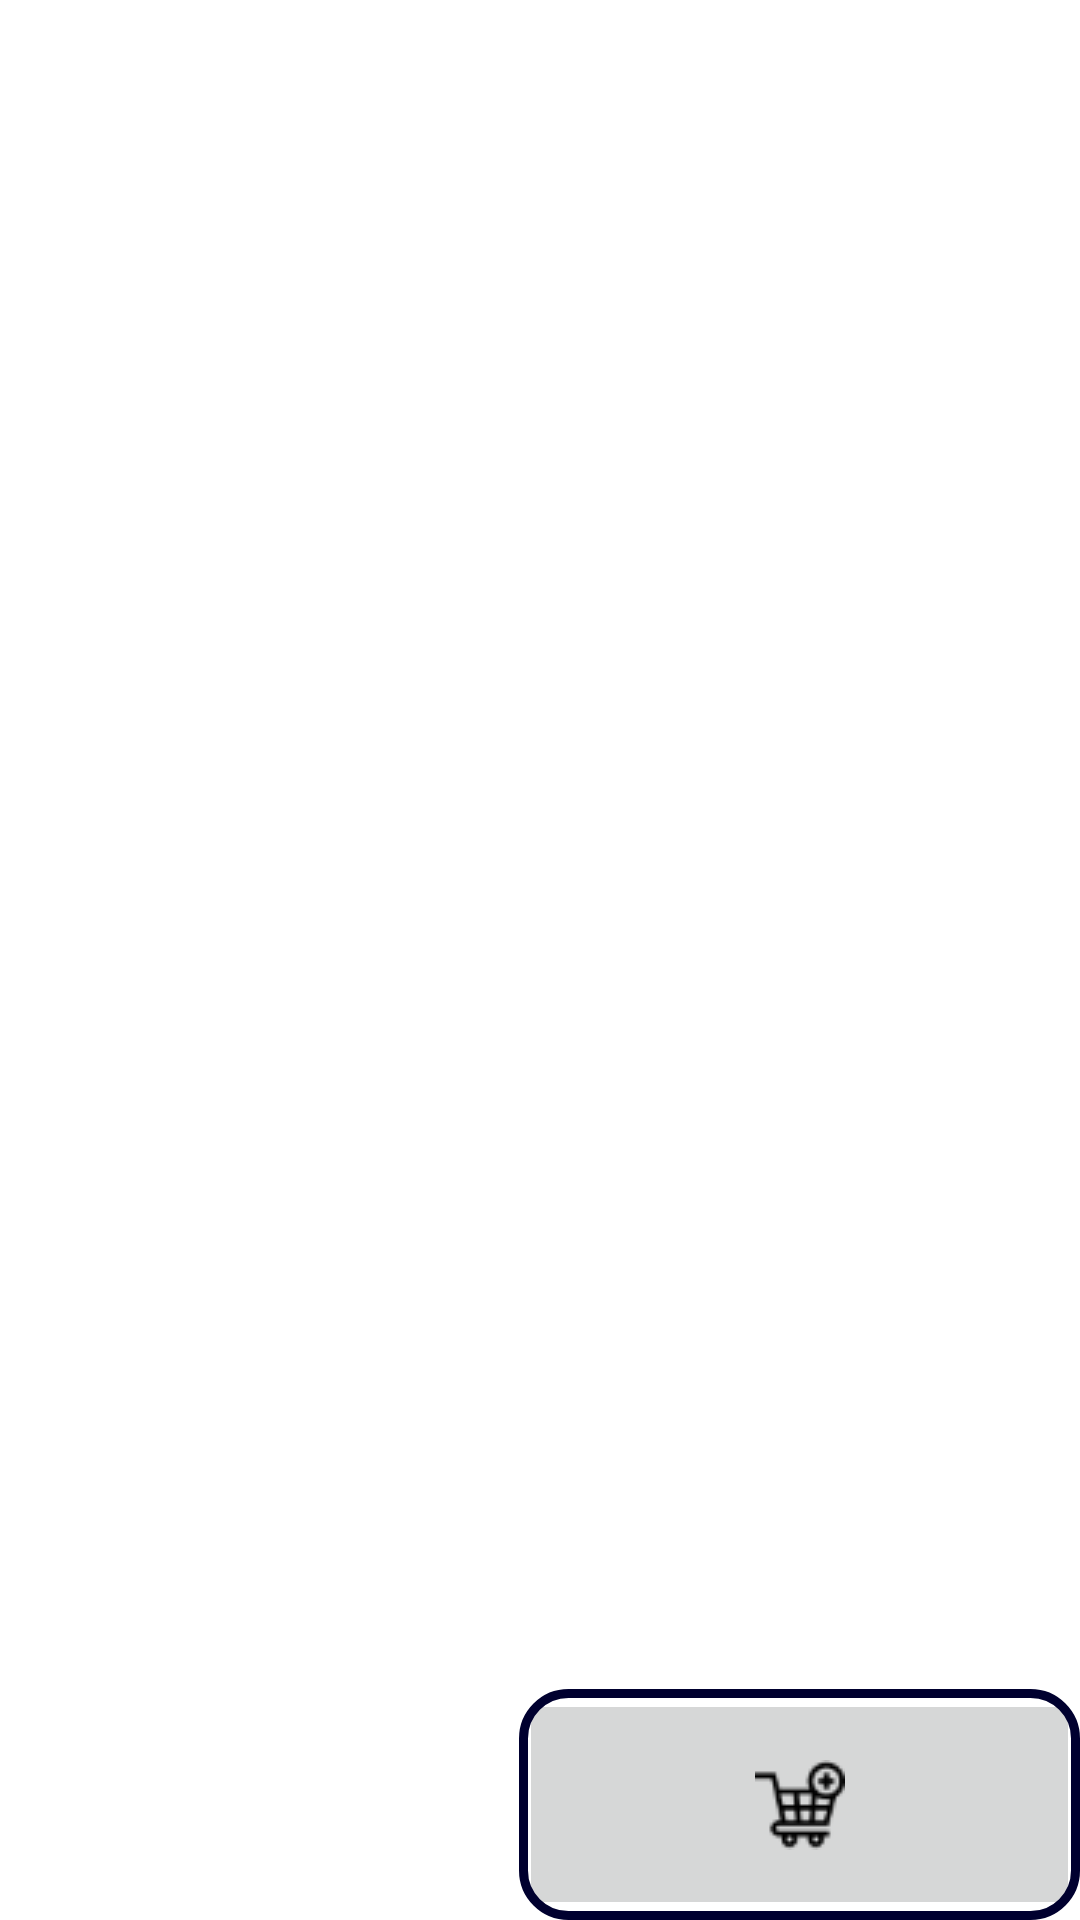

Write the Android layout XML for this screen, with the resource values it uses.
<!-- AndroidManifest.xml: application theme Theme.OnlineStationeryShop -->
<!-- res/layout/fragment_info_good.xml -->
<?xml version="1.0" encoding="utf-8"?>
<LinearLayout xmlns:android="http://schemas.android.com/apk/res/android"
    xmlns:app="http://schemas.android.com/apk/res-auto"
    xmlns:tools="http://schemas.android.com/tools"
    android:layout_width="match_parent"
    android:layout_height="match_parent"
    tools:context=".View.InfoGood.InfoGoodFragment"
    android:orientation="vertical">
    <TextView
        android:id="@+id/text"
        android:gravity="center"
        android:layout_width="match_parent"
        android:layout_height="wrap_content"/>
    <androidx.viewpager2.widget.ViewPager2
        android:id="@+id/viewpager"
        android:orientation="horizontal"
        android:layout_width="match_parent"
        android:layout_height="wrap_content">
    </androidx.viewpager2.widget.ViewPager2>
    <ScrollView
        android:layout_weight="30"
        android:layout_marginTop="15dp"
        android:layout_width="wrap_content"
        android:layout_height="wrap_content">
    <LinearLayout
        android:layout_width="match_parent"
        android:orientation="vertical"
        android:layout_height="wrap_content">
        <TextView
            android:layout_width="match_parent"
            android:layout_height="wrap_content"
            android:id="@+id/description">
        </TextView>

    </LinearLayout>
    </ScrollView>
<LinearLayout
    android:layout_weight="1"
    android:orientation="horizontal"
    android:layout_width="match_parent"
    android:layout_height="60dp">
    <TextView
        android:layout_marginLeft="40dp"
        android:gravity="center_vertical"
        android:id="@+id/price"
        android:layout_weight="1"
        android:layout_width="wrap_content"
        android:layout_height="match_parent">

    </TextView>
    <androidx.constraintlayout.widget.ConstraintLayout
        android:layout_weight="1"
        android:layout_width="wrap_content"
        android:layout_height="match_parent">

    <ImageButton
        android:foregroundGravity="center_horizontal"
        android:src="@drawable/add_to_cart"
        android:id="@+id/add_to_cart"
        android:layout_width="match_parent"
        android:layout_height="match_parent">
    </ImageButton>
        <LinearLayout
            android:id="@+id/triple_button"
            android:background="@drawable/triple_cart"
            android:orientation="horizontal"
            android:layout_width="match_parent"
            android:layout_height="match_parent">
        <ImageButton
            android:background="@android:color/transparent"
            android:layout_weight="1"
            android:src="@drawable/minus_icon"
            android:id="@+id/minus"
            android:layout_width="match_parent"
            android:layout_height="match_parent">
        </ImageButton>
            <TextView
                android:gravity="center"
                android:id="@+id/count"
                android:layout_weight="1"
                android:layout_width="match_parent"
                android:layout_height="match_parent">
            </TextView>
        <ImageButton
            android:background="@android:color/transparent"
            android:layout_weight="1"
            android:src="@drawable/pluc_icon"
            android:id="@+id/plus"
            android:layout_width="match_parent"
            android:layout_height="match_parent">
        </ImageButton>
        </LinearLayout>
    </androidx.constraintlayout.widget.ConstraintLayout>
</LinearLayout>
</LinearLayout>
<!-- resources referenced by this layout -->
<resources>
  <!-- drawable add_to_cart: png bitmap (drawable, 981 bytes) -->
  <!-- drawable triple_cart (drawable) -->
  <?xml version="1.0" encoding="utf-8"?>
  <shape xmlns:android="http://schemas.android.com/apk/res/android"
      android:thickness="0dp"
      android:shape="rectangle">
      <stroke android:width="3dp"
          android:color="#00002F"/>
      <corners android:radius="15dp" />
  </shape>
  <style name="Theme.OnlineStationeryShop" parent="Theme.MaterialComponents.Light.NoActionBar">
          
          <item name="colorPrimary">@color/black</item>
          <item name="colorPrimaryVariant">@color/white</item>
          <item name="colorOnPrimary">@color/white</item>
          
          <item name="colorSecondary">@color/teal_200</item>
          <item name="colorSecondaryVariant">@color/teal_700</item>
          <item name="colorOnSecondary">@color/black</item>
          
          <item name="android:statusBarColor">@color/white</item>
          <item name="android:windowLightStatusBar">true</item>
          
      </style>
  <color name="black">#FF000000</color>
  <color name="white">#FFFFFFFF</color>
  <color name="teal_200">#FF03DAC5</color>
  <color name="teal_700">#FF018786</color>
</resources>
